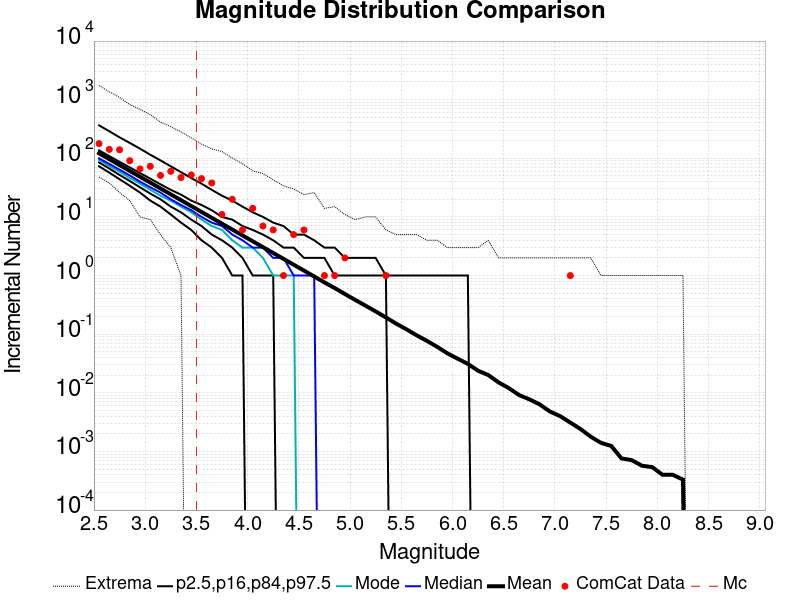

Data behind this chart, as committed beside it:
Magnitude, ComCat Data, Simulation Mean, Simulation Median, Simulation Mode, Simulation Minimum, Simulation Maximum, 2.5 %-ile, 16 %-ile, 84 %-ile, 97.5 %-ile
2.55, 178.0, 121.8, 100.0, 94.0, 48.0, 1744, 73.0, 85.0, 137.0, 365.0
2.65, 142.0, 96.66, 80.0, 74.0, 38.0, 1363, 57.0, 67.0, 109.0, 289.0
2.75, 140.0, 76.82, 64.0, 59.0, 26.0, 1092, 44.0, 52.0, 87.0, 228.0
2.85, 91.0, 61.01, 51.0, 46.0, 19.0, 827.0, 34.0, 41.0, 70.0, 183.0
2.95, 66.0, 48.45, 40.0, 37.0, 10.0, 682.0, 26.0, 32.0, 56.0, 146.0
3.05, 73.0, 38.52, 32.0, 29.0, 9.0, 557.0, 19.0, 25.0, 45.0, 115.0
3.15, 51.0, 30.58, 26.0, 23.0, 5.0, 415.0, 15.0, 20.0, 36.0, 92.0
3.25, 60.0, 24.3, 20.0, 19.0, 3.0, 347.0, 11.0, 15.0, 29.0, 73.0
3.35, 47.0, 19.3, 16.0, 15.0, 1.0, 282.0, 8.0, 12.0, 24.0, 58.0
3.45, 52.0, 15.32, 13.0, 12.0, 0.0, 224.0, 6.0, 9.0, 19.0, 46.0
3.55, 45.0, 12.18, 10.0, 9.0, 0.0, 175.0, 4.0, 7.0, 16.0, 37.0
3.65, 38.0, 9.668, 8.0, 7.0, 0.0, 145.0, 3.0, 5.0, 13.0, 29.0
3.75, 11.0, 7.684, 7.0, 6.0, 0.0, 130.0, 2.0, 4.0, 10.0, 23.0
3.85, 20.0, 6.105, 5.0, 4.0, 0.0, 101.0, 1.0, 3.0, 9.0, 19.0
3.95, 6.0, 4.841, 4.0, 3.0, 0.0, 81.0, 1.0, 2.0, 7.0, 15.0
4.05, 14.0, 3.843, 3.0, 3.0, 0.0, 61.0, 0.0, 1.0, 6.0, 12.0
4.15, 7.0, 3.061, 3.0, 2.0, 0.0, 55.0, 0.0, 1.0, 5.0, 10.0
4.25, 6.0, 2.426, 2.0, 1.0, 0.0, 43.0, 0.0, 1.0, 4.0, 8.0
4.35, 1.0, 1.928, 2.0, 1.0, 0.0, 34.0, 0.0, 0.0, 3.0, 7.0
4.45, 5.0, 1.532, 1.0, 1.0, 0.0, 30.0, 0.0, 0.0, 3.0, 5.0
4.55, 6.0, 1.216, 1.0, 0.0, 0.0, 24.0, 0.0, 0.0, 2.0, 5.0
4.65, 0.0, 0.9632, 1.0, 0.0, 0.0, 26.0, 0.0, 0.0, 2.0, 4.0
4.75, 1.0, 0.7645, 0.0, 0.0, 0.0, 14.0, 0.0, 0.0, 2.0, 3.0
4.85, 1.0, 0.6126, 0.0, 0.0, 0.0, 15.0, 0.0, 0.0, 1.0, 3.0
4.95, 2.0, 0.4841, 0.0, 0.0, 0.0, 11.0, 0.0, 0.0, 1.0, 2.0
5.05, 0.0, 0.3845, 0.0, 0.0, 0.0, 9.0, 0.0, 0.0, 1.0, 2.0
5.15, 0.0, 0.3071, 0.0, 0.0, 0.0, 10.0, 0.0, 0.0, 1.0, 2.0
5.25, 0.0, 0.2445, 0.0, 0.0, 0.0, 10.0, 0.0, 0.0, 1.0, 2.0
5.35, 1.0, 0.1934, 0.0, 0.0, 0.0, 6.0, 0.0, 0.0, 1.0, 1.0
5.45, 0.0, 0.1514, 0.0, 0.0, 0.0, 5.0, 0.0, 0.0, 0.0, 1.0
5.55, 0.0, 0.1213, 0.0, 0.0, 0.0, 5.0, 0.0, 0.0, 0.0, 1.0
5.65, 0.0, 0.09572, 0.0, 0.0, 0.0, 5.0, 0.0, 0.0, 0.0, 1.0
5.75, 0.0, 0.07698, 0.0, 0.0, 0.0, 4.0, 0.0, 0.0, 0.0, 1.0
5.85, 0.0, 0.06091, 0.0, 0.0, 0.0, 4.0, 0.0, 0.0, 0.0, 1.0
5.95, 0.0, 0.04718, 0.0, 0.0, 0.0, 3.0, 0.0, 0.0, 0.0, 1.0
6.05, 0.0, 0.03819, 0.0, 0.0, 0.0, 3.0, 0.0, 0.0, 0.0, 1.0
6.15, 0.0, 0.03117, 0.0, 0.0, 0.0, 3.0, 0.0, 0.0, 0.0, 1.0
6.25, 0.0, 0.02376, 0.0, 0.0, 0.0, 3.0, 0.0, 0.0, 0.0, 0.0
6.35, 0.0, 0.02007, 0.0, 0.0, 0.0, 4.0, 0.0, 0.0, 0.0, 0.0
6.45, 0.0, 0.01504, 0.0, 0.0, 0.0, 2.0, 0.0, 0.0, 0.0, 0.0
6.55, 0.0, 0.01203, 0.0, 0.0, 0.0, 2.0, 0.0, 0.0, 0.0, 0.0
6.65, 0.0, 0.00916, 0.0, 0.0, 0.0, 2.0, 0.0, 0.0, 0.0, 0.0
6.75, 0.0, 0.00775, 0.0, 0.0, 0.0, 2.0, 0.0, 0.0, 0.0, 0.0
6.85, 0.0, 0.00637, 0.0, 0.0, 0.0, 2.0, 0.0, 0.0, 0.0, 0.0
6.95, 0.0, 0.00481, 0.0, 0.0, 0.0, 2.0, 0.0, 0.0, 0.0, 0.0
7.05, 0.0, 0.00401, 0.0, 0.0, 0.0, 2.0, 0.0, 0.0, 0.0, 0.0
7.15, 1.0, 0.00311, 0.0, 0.0, 0.0, 2.0, 0.0, 0.0, 0.0, 0.0
7.25, 0.0, 0.00241, 0.0, 0.0, 0.0, 2.0, 0.0, 0.0, 0.0, 0.0
7.35, 0.0, 0.00178, 0.0, 0.0, 0.0, 2.0, 0.0, 0.0, 0.0, 0.0
7.45, 0.0, 0.0014, 0.0, 0.0, 0.0, 1.0, 0.0, 0.0, 0.0, 0.0
7.55, 0.0, 0.00124, 0.0, 0.0, 0.0, 1.0, 0.0, 0.0, 0.0, 0.0
7.65, 0.0, 7.6E-4, 0.0, 0.0, 0.0, 1.0, 0.0, 0.0, 0.0, 0.0
7.75, 0.0, 7.1E-4, 0.0, 0.0, 0.0, 1.0, 0.0, 0.0, 0.0, 0.0
7.85, 0.0, 5.7E-4, 0.0, 0.0, 0.0, 1.0, 0.0, 0.0, 0.0, 0.0
7.95, 0.0, 5.4E-4, 0.0, 0.0, 0.0, 1.0, 0.0, 0.0, 0.0, 0.0
8.05, 0.0, 4.0E-4, 0.0, 0.0, 0.0, 1.0, 0.0, 0.0, 0.0, 0.0
8.15, 0.0, 4.0E-4, 0.0, 0.0, 0.0, 1.0, 0.0, 0.0, 0.0, 0.0
8.25, 0.0, 3.3E-4, 0.0, 0.0, 0.0, 1.0, 0.0, 0.0, 0.0, 0.0
8.35, 0.0, 0.0, 0.0, 0.0, 0.0, 0.0, 0.0, 0.0, 0.0, 0.0
8.45, 0.0, 0.0, 0.0, 0.0, 0.0, 0.0, 0.0, 0.0, 0.0, 0.0
... 6 more rows
